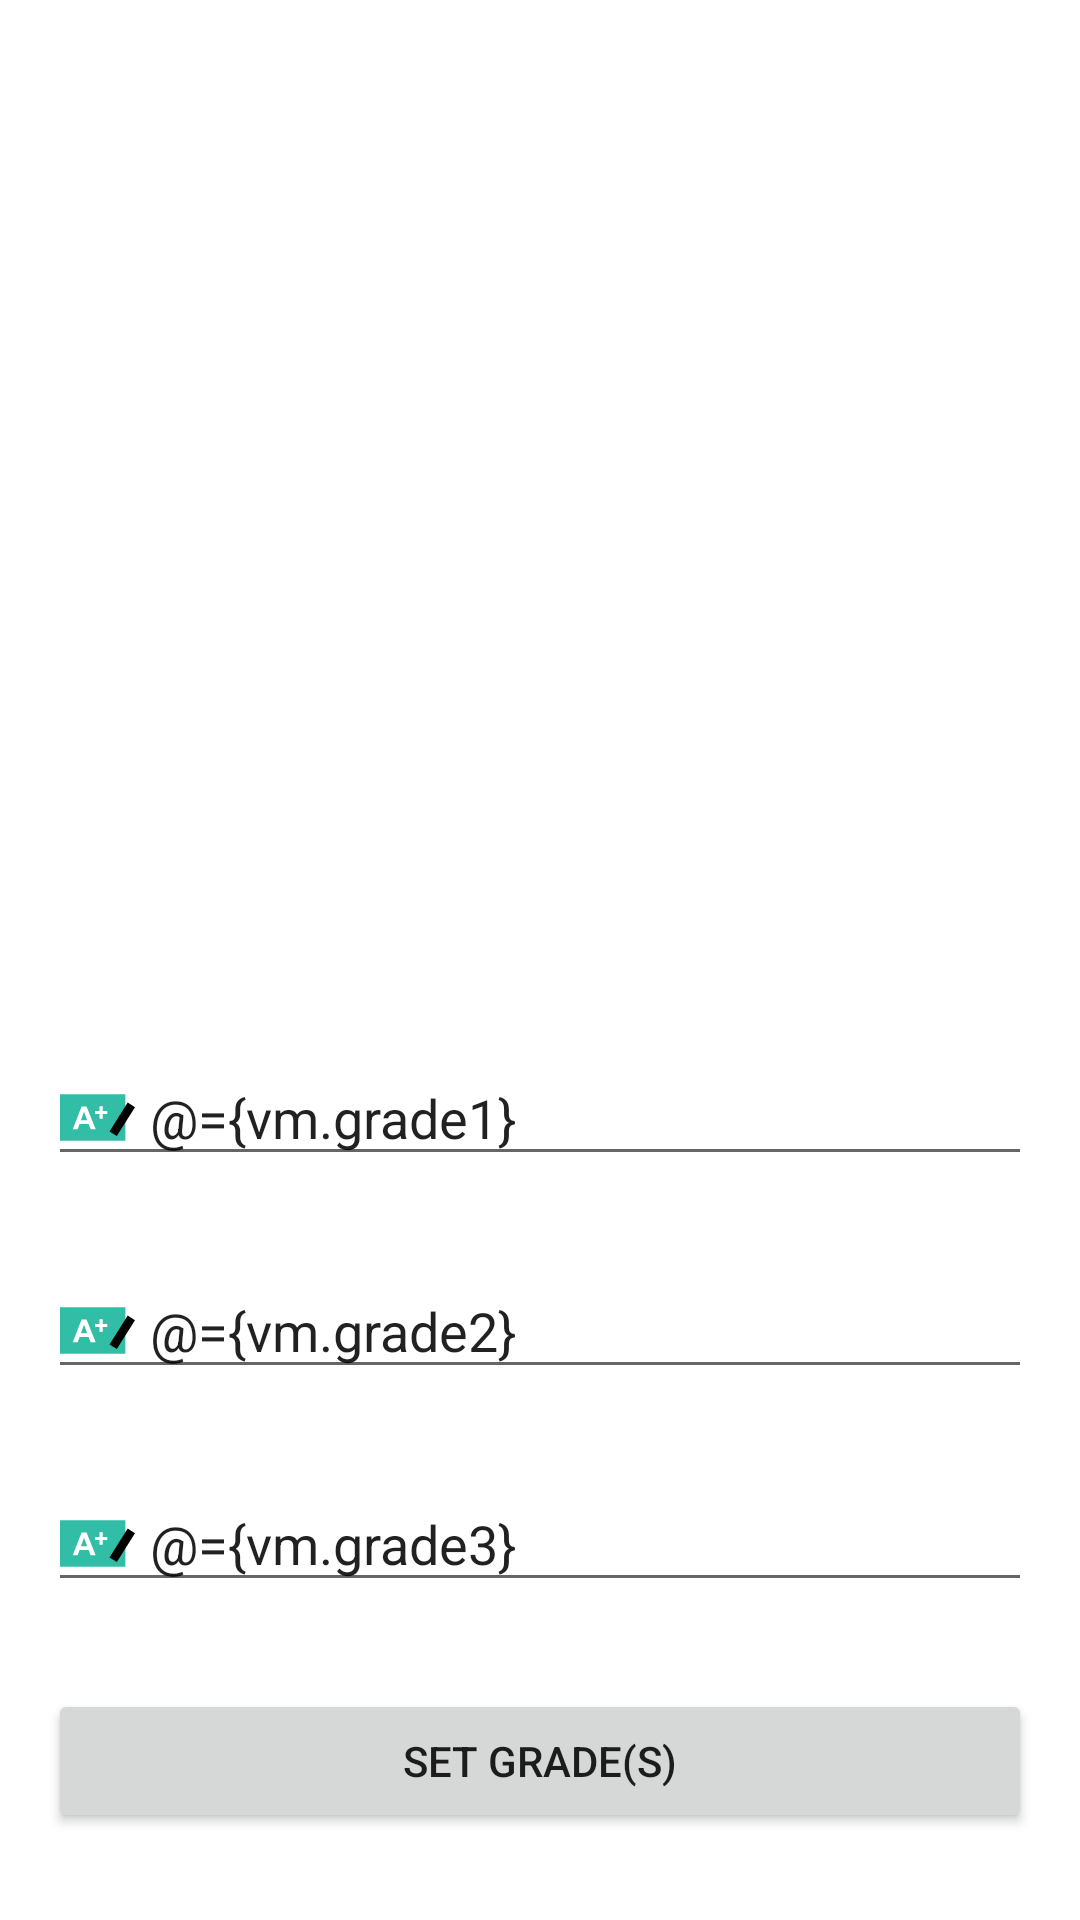

Produce the Android XML layout that renders to this screen, including the resource entries it uses.
<!-- AndroidManifest.xml: application theme Theme.Teachers -->
<!-- res/layout/student_fragment.xml -->
<?xml version="1.0" encoding="utf-8"?>
<layout xmlns:android="http://schemas.android.com/apk/res/android"
    xmlns:app="http://schemas.android.com/apk/res-auto"
    xmlns:tools="http://schemas.android.com/tools"
    tools:context=".presentation.student.StudentFragment">

    <data>

        <variable
            name="vm"
            type="com.amalip.teachers.presentation.student.StudentViewModel" />

    </data>

    <androidx.constraintlayout.widget.ConstraintLayout
        android:layout_width="match_parent"
        android:layout_height="match_parent">

        <ImageView
            android:id="@+id/imgUser"
            loadFromURLCircular="@{vm.user.picture}"
            android:layout_width="180dp"
            android:layout_height="180dp"
            android:layout_margin="16dp"
            app:layout_constraintBottom_toTopOf="@id/txvName"
            app:layout_constraintEnd_toEndOf="parent"
            app:layout_constraintStart_toStartOf="parent"
            app:layout_constraintTop_toTopOf="parent"
            tools:src="@tools:sample/avatars" />

        <TextView
            android:id="@+id/txvName"
            android:layout_width="0dp"
            android:layout_height="wrap_content"
            android:layout_margin="16dp"
            android:text="@{vm.user.fullName}"
            app:drawableStartCompat="@drawable/ic_account"
            app:layout_constraintBottom_toTopOf="@+id/edtGrade1"
            app:layout_constraintEnd_toEndOf="parent"
            app:layout_constraintStart_toStartOf="parent"
            app:layout_constraintTop_toBottomOf="@id/imgUser" />

        <EditText
            android:id="@+id/edtGrade1"
            android:layout_width="0dp"
            android:layout_height="wrap_content"
            android:drawableStart="@drawable/ic_grades"
            android:drawablePadding="5dp"
            android:hint="@string/text_grade_1"
            android:inputType="numberDecimal"
            android:text="@={vm.grade1}"
            app:layout_constraintBottom_toTopOf="@id/edtGrade2"
            app:layout_constraintEnd_toEndOf="@id/txvName"
            app:layout_constraintStart_toStartOf="@id/txvName"
            app:layout_constraintTop_toBottomOf="@id/txvName" />

        <EditText
            android:id="@+id/edtGrade2"
            android:layout_width="0dp"
            android:layout_height="wrap_content"
            android:drawableStart="@drawable/ic_grades"
            android:drawablePadding="5dp"
            android:hint="@string/text_grade_2"
            android:text="@={vm.grade2}"
            app:layout_constraintBottom_toTopOf="@id/edtGrade3"
            app:layout_constraintEnd_toEndOf="@id/txvName"
            app:layout_constraintStart_toStartOf="@id/txvName"
            app:layout_constraintTop_toBottomOf="@id/edtGrade1" />

        <EditText
            android:id="@+id/edtGrade3"
            android:layout_width="0dp"
            android:layout_height="wrap_content"
            android:drawableStart="@drawable/ic_grades"
            android:drawablePadding="5dp"
            android:hint="@string/text_grade_3"
            android:text="@={vm.grade3}"
            app:layout_constraintBottom_toTopOf="@id/btnUpdate"
            app:layout_constraintEnd_toEndOf="@id/txvName"
            app:layout_constraintStart_toStartOf="@id/txvName"
            app:layout_constraintTop_toBottomOf="@id/edtGrade2" />

        <Button
            android:id="@+id/btnUpdate"
            android:layout_width="0dp"
            android:layout_height="wrap_content"
            android:text="@string/text_set_grades"
            app:layout_constraintBottom_toBottomOf="parent"
            app:layout_constraintEnd_toEndOf="@id/txvName"
            app:layout_constraintStart_toStartOf="@id/txvName"
            app:layout_constraintTop_toBottomOf="@id/edtGrade3" />


    </androidx.constraintlayout.widget.ConstraintLayout>

</layout>
<!-- resources referenced by this layout -->
<resources>
  <!-- drawable ic_grades (drawable) -->
  <vector android:height="25dp" android:viewportHeight="514"
      android:viewportWidth="514" android:width="25dp" xmlns:android="http://schemas.android.com/apk/res/android">
      <path android:fillColor="#32BEA6" android:pathData="M0,97l0,320l448.016,0l0,-319.36z"/>
      <path android:fillColor="#FF000000" android:pathData="M464,154.088l-124.72,198.016l50.256,31.648l124.464,-197.6z"/>
      <path android:fillColor="#FFFFFF" android:pathData="M244.656,337.848h-34.464l-13.696,-35.632h-62.704l-12.944,35.632h-33.6l61.104,-156.88h33.488L244.656,337.848zM186.336,275.784L164.72,217.56l-21.184,58.224H186.336z"/>
      <path android:fillColor="#FFFFFF" android:pathData="M271.376,265.048v-31.552h-31.792V211.72h31.792v-31.552h21.216v31.552h31.872v21.776h-31.872v31.552H271.376z"/>
  </vector>
  <string name="text_grade_1">Grade 1</string>
  <string name="text_grade_2">Grade 2</string>
  <string name="text_grade_3">Grade 3</string>
  <string name="text_set_grades">Set grade(s)</string>
  <style name="Theme.Teachers" parent="Theme.MaterialComponents.Light.NoActionBar">
          
          <item name="colorPrimary">@color/purple_500</item>
          <item name="colorPrimaryVariant">@color/purple_700</item>
          <item name="colorOnPrimary">@color/white</item>
          
          <item name="colorSecondary">@color/teal_200</item>
          <item name="colorSecondaryVariant">@color/teal_700</item>
          <item name="colorOnSecondary">@color/black</item>
          
          <item name="android:statusBarColor" tools:targetApi="l">?attr/colorPrimaryVariant</item>
          
  
          <item name="android:forceDarkAllowed" tools:targetApi="q">false</item>
  
      </style>
  <!-- not gathered from this repository: default colours our renderer supplied (Android Studio template values) -->
  <color name="purple_500">#FF6200EE</color>
  <color name="purple_700">#FF3700B3</color>
  <color name="teal_200">#FF03DAC5</color>
  <color name="teal_700">#FF018786</color>
  <color name="black">#FF000000</color>
  <color name="white">#FFFFFFFF</color>
</resources>
